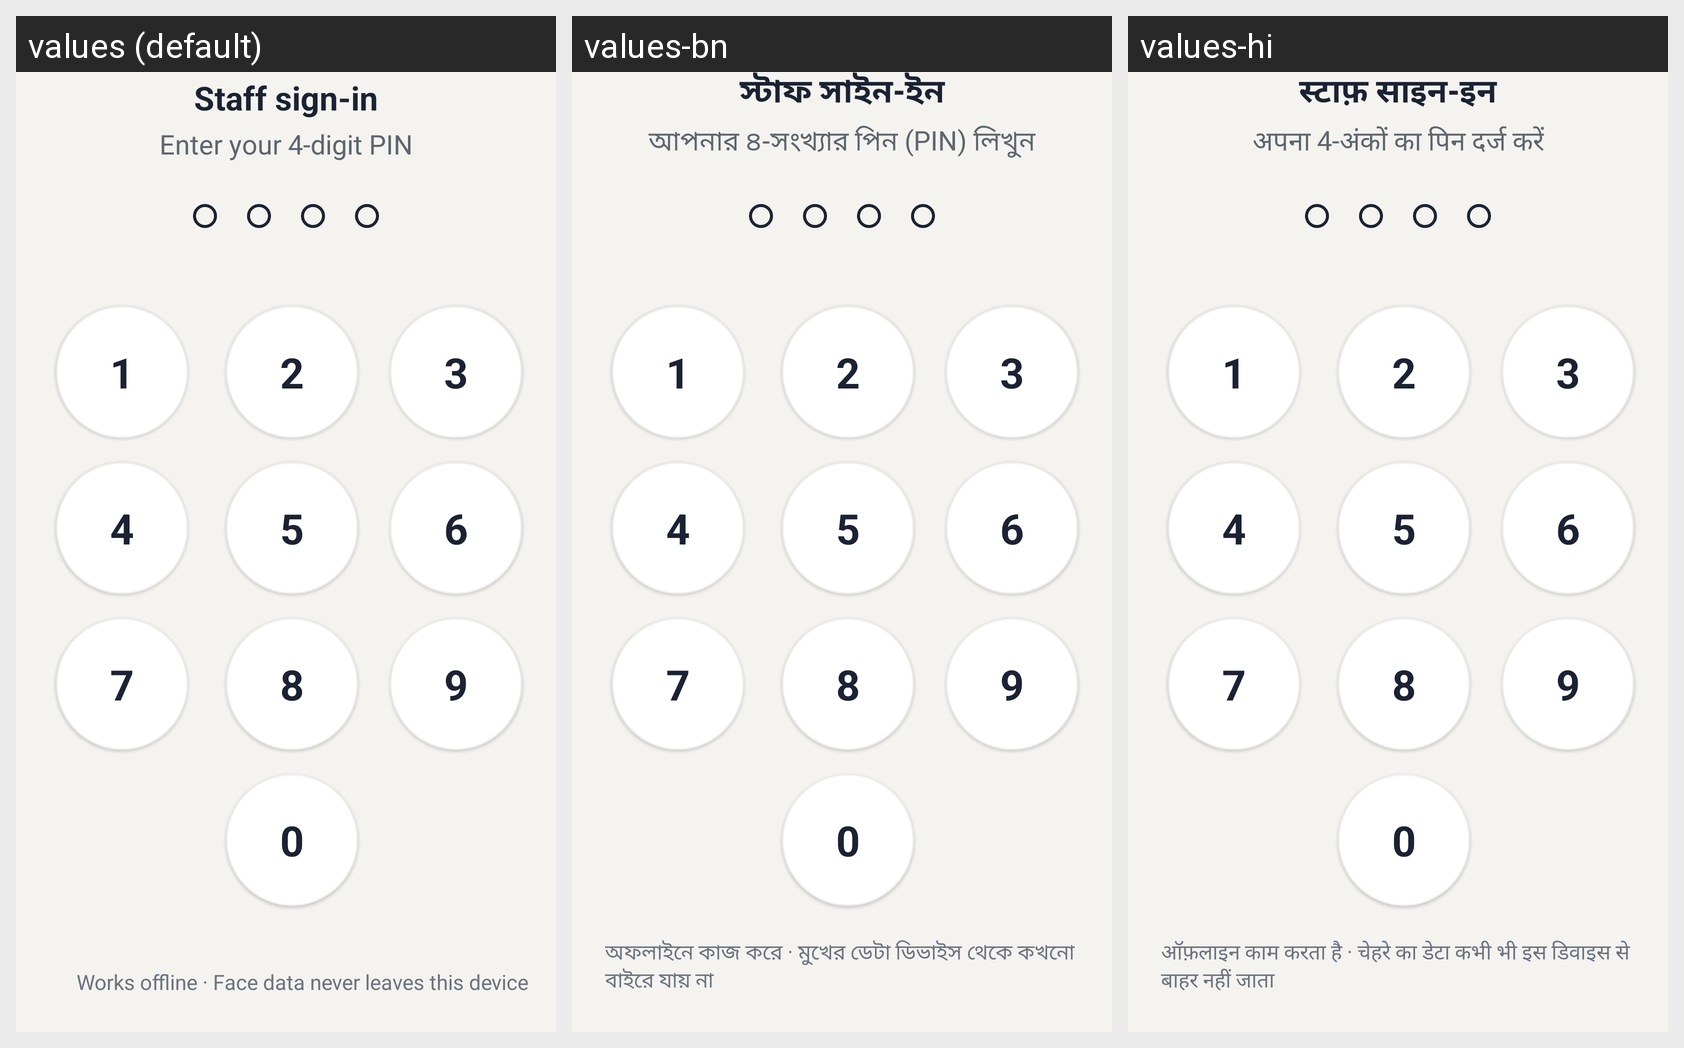

Strings drawn on this Android screen and how each of the app's shown locales translates them:
Android screen res/layout/activity_lock_screen.xml rendered under 3 locales, left to right: values (default), values-bn, values-hi. Device: Nexus 5 (rendered at 1080×1920; each locale shown at half size, 540×960, under a caption strip naming it); theme Theme.DayCarePickUpProject.
Strings drawn on this screen, with the default value and each locale's value (text and hints the layout hard-codes, and strings that could not be matched under every locale, appear in the picture but are not listed):

staffSigninText
  values: Staff sign-in
  values-bn: স্টাফ সাইন-ইন
  values-hi: स्टाफ़ साइन-इन

lockScreenInstructionText
  values: Enter your 4-digit PIN
  values-bn: আপনার ৪-সংখ্যার পিন (PIN) লিখুন
  values-hi: अपना 4-अंकों का पिन दर्ज करें

lock_screen_footer_text
  values: Works offline · Face data never leaves this device
  values-bn: অফলাইনে কাজ করে · মুখের ডেটা ডিভাইস থেকে কখনো বাইরে যায় না
  values-hi: ऑफ़लाइन काम करता है · चेहरे का डेटा कभी भी इस डिवाइस से बाहर नहीं जाता
